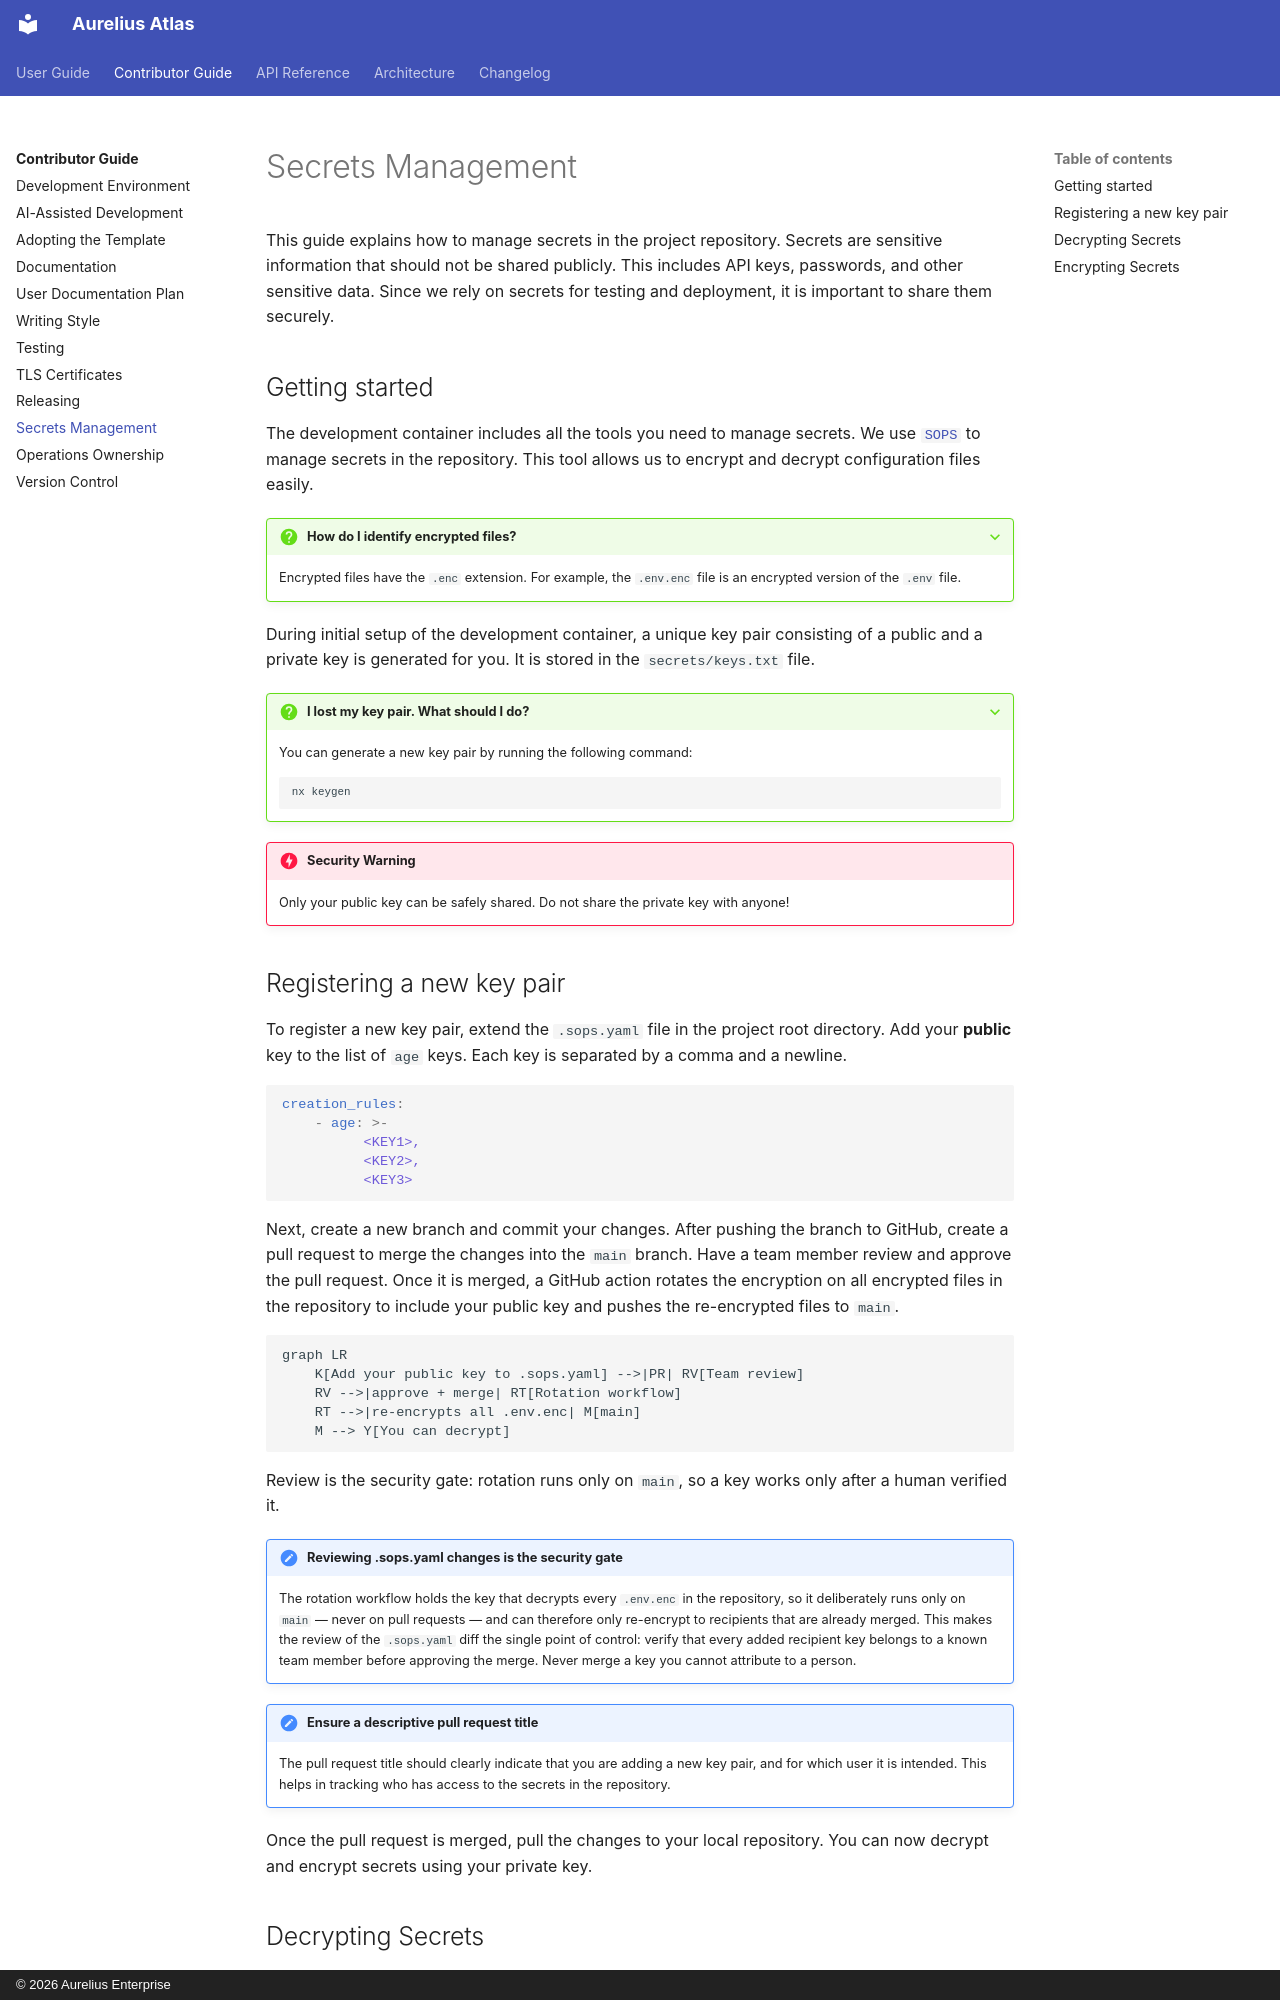

repository: aureliusenterprise/aurelius-atlas · page: contributor-guide/secrets-management/index.html · generator: mkdocs · copyright: © 2026 Aurelius Enterprise

# Secrets Management

This guide explains how to manage secrets in the project repository. Secrets are sensitive information that should
not be shared publicly. This includes API keys, passwords, and other sensitive data. Since we rely on secrets
for testing and deployment, it is important to share them securely.

## Getting started

The development container includes all the tools you need to manage secrets. We use [`SOPS`](https://github.com/getsops/sops)
to manage secrets in the repository. This tool allows us to encrypt and decrypt configuration files easily.

??? QUESTION "How do I identify encrypted files?"

    Encrypted files have the `.enc` extension. For example, the `.env.enc` file is an encrypted version of the
    `.env` file.

During initial setup of the development container, a unique key pair consisting of a public and a private key
is generated for you. It is stored in the `secrets/keys.txt` file.

??? QUESTION "I lost my key pair. What should I do?"

    You can generate a new key pair by running the following command:

    ```bash
    nx keygen
    ```

!!! DANGER "Security Warning"

    Only your public key can be safely shared. Do not share the private key with anyone!
